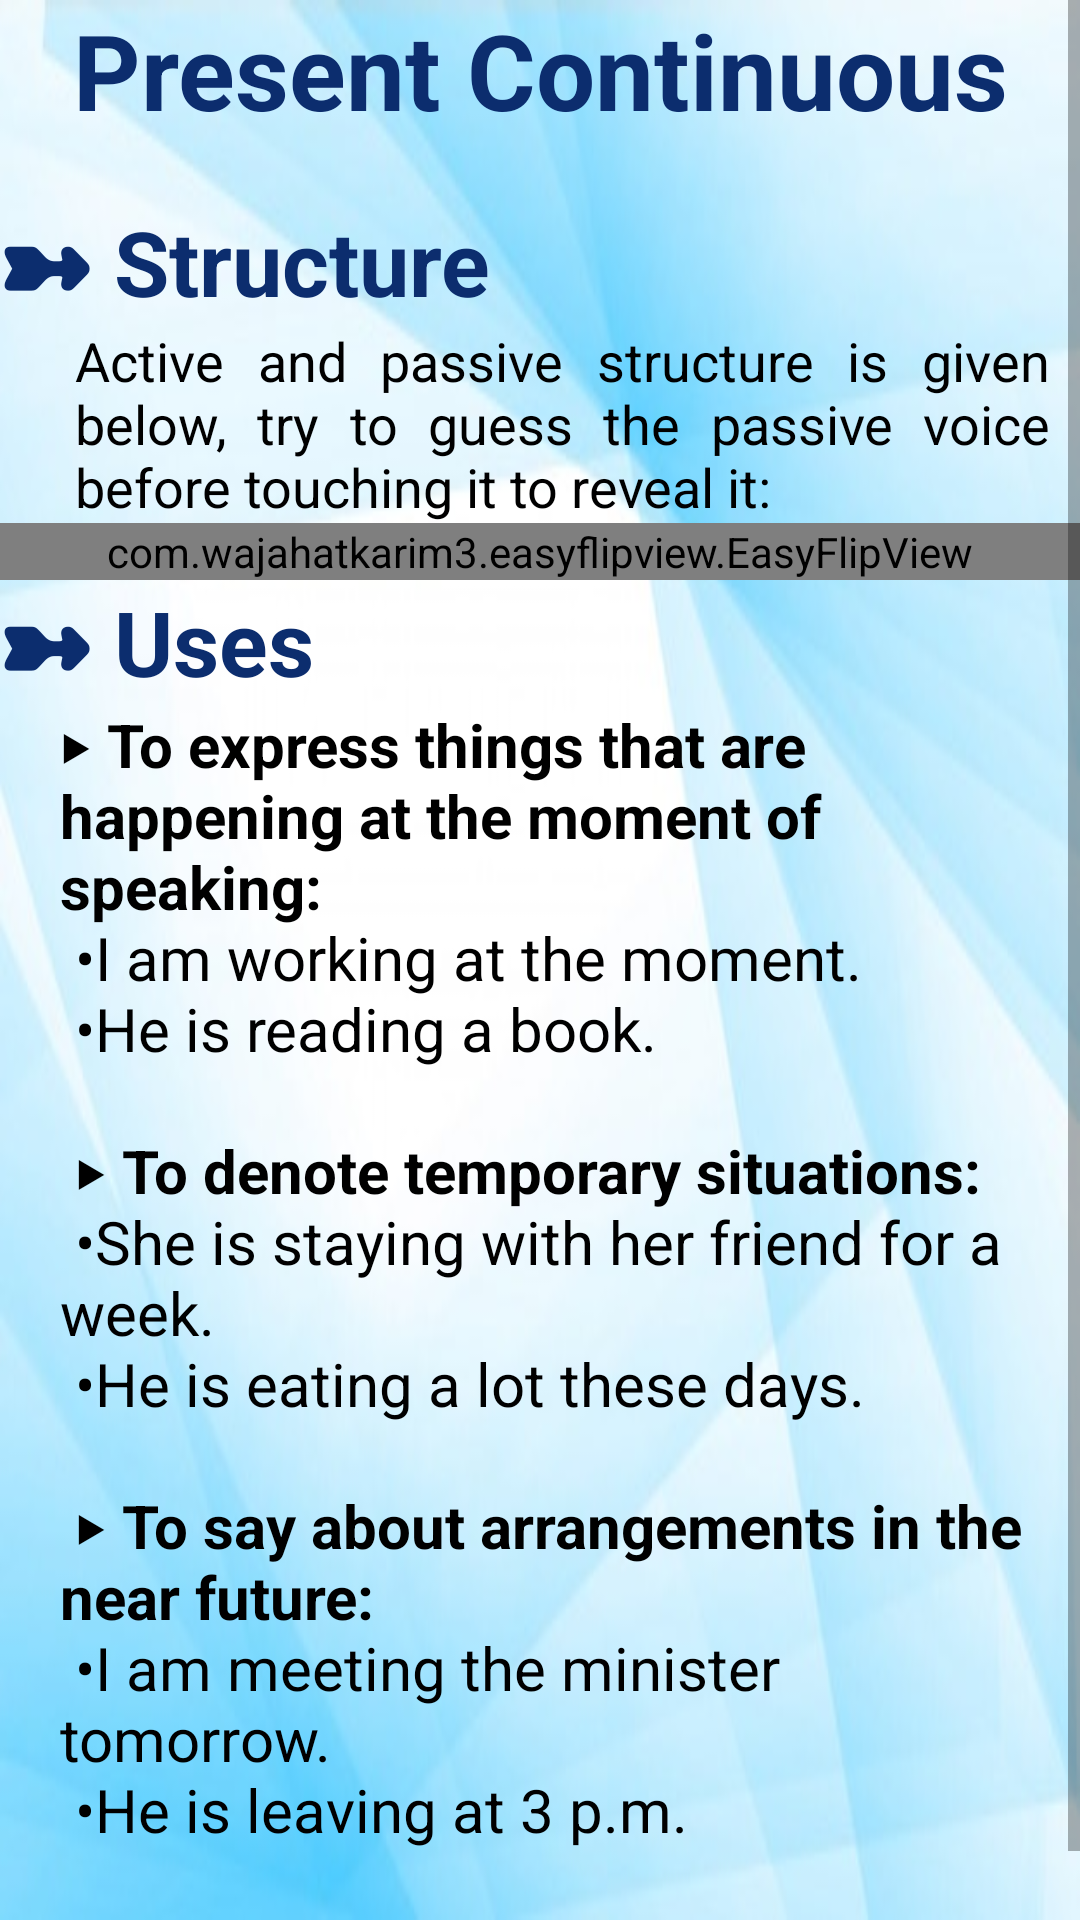

The Android layout XML behind this screen, and the referenced resources:
<!-- AndroidManifest.xml: application theme AppTheme -->
<!-- res/layout/activity_present_continuous.xml -->
<?xml version="1.0" encoding="utf-8"?>
<LinearLayout xmlns:android="http://schemas.android.com/apk/res/android"
    xmlns:app="http://schemas.android.com/apk/res-auto"
    xmlns:tools="http://schemas.android.com/tools"
    android:layout_width="match_parent"
    android:layout_height="match_parent"
    tools:context=".worksheet"
    android:background="@drawable/quizbg"
    android:orientation="vertical">
    <ScrollView
        android:layout_width="match_parent"
        android:layout_height="match_parent">

        <LinearLayout
            android:layout_width="match_parent"
            android:layout_height="match_parent"
            android:orientation="vertical">
            <TextView
                android:layout_width="match_parent"
                android:layout_height="wrap_content"
                android:layout_marginBottom="20dp"
                android:text="Present Continuous"
                android:textAlignment="center"
                android:textColor="#0C2D6E"
                android:textSize="35dp"
                android:textStyle="bold" />

            <TextView
                android:layout_width="match_parent"
                android:layout_height="wrap_content"
                android:text="➼ Structure"
                android:textColor="#0C2D6E"
                android:textSize="30dp"
                android:textStyle="bold"/>
            <TextView
                android:layout_width="match_parent"
                android:layout_height="wrap_content"
                android:textSize="18dp"
                android:justificationMode="inter_word"
                android:text="Active and passive structure is given below, try to guess the passive voice before touching it to reveal it:"
                android:layout_marginLeft="25dp"
                android:layout_marginRight="10dp"
                android:textColor="@android:color/black"
                />
            <com.wajahatkarim3.easyflipview.EasyFlipView
                android:layout_width="match_parent"
                android:layout_height="wrap_content"
                app:flipOnTouch="true"
                app:flipEnabled="true"
                app:flipDuration="400"
                app:flipFrom="right"
                app:flipType="horizontal"
                app:autoFlipBack="false"
                >

                
                <TextView
                    android:layout_width="match_parent"
                    android:layout_height="200dp"
                    android:text="@string/present_continuous_passive"
                    android:textSize="25dp"
                    android:textAlignment="center"
                    android:gravity="center"
                    android:textColor="@android:color/white"
                    android:background="@drawable/blueboardbg"
                    android:layout_margin="20dp"/>

                
                <TextView
                    android:layout_width="match_parent"
                    android:layout_height="200dp"
                    android:text="@string/present_continuous_active"
                    android:textSize="25dp"
                    android:textAlignment="center"
                    android:gravity="center"
                    android:textColor="@android:color/white"
                    android:background="@drawable/blueboardbg"
                    android:layout_margin="20dp"/>

            </com.wajahatkarim3.easyflipview.EasyFlipView>

            <TextView
                android:layout_width="match_parent"
                android:layout_height="wrap_content"
                android:text="➼ Uses"
                android:textColor="#0C2D6E"
                android:textSize="30dp"
                android:textStyle="bold"/>
            <TextView
                android:layout_width="match_parent"
                android:layout_height="wrap_content"
                android:textColor="@android:color/black"
                android:textSize="20dp"
                android:layout_marginLeft="20dp"
                android:layout_marginRight="10dp"
                android:text="@string/present_continuous_uses"

                />

        </LinearLayout>
    </ScrollView>

</LinearLayout>
<!-- resources referenced by this layout -->
<resources>
  <!-- drawable blueboardbg: jpg bitmap (drawable-xxhdpi, 717449 bytes) -->
  <!-- drawable quizbg: jpg bitmap (drawable-xxhdpi, 29667 bytes) -->
  <string name="present_continuous_active">
          <b>Active</b>\n\n
          Is/are studying\n
          Eg: We are studying grammar now\n
          (Touch here to see passive)
      </string>
  <string name="present_continuous_passive">
          <b>Passive</b>\n\n
          Is/are being studied\n
          Eg: Grammar is being studied now
      </string>
  <string name="present_continuous_uses">
          <b>‣ To express things that are happening at the moment of speaking:</b>\n
  •I am working at the moment.\n
  •He is reading a book.\n\n
  
  <b>‣ To denote temporary situations:</b>\n
  •She is staying with her friend for a week.\n
  •He is eating a lot these days.\n\n
  
  <b>‣ To say about arrangements in the near future:</b>\n
  •I am meeting the minister tomorrow.\n
  •He is leaving at 3 p.m.\n\n
  
      </string>
  <style name="AppTheme" parent="Theme.AppCompat.Light.NoActionBar">
          
          <item name="colorPrimary">@color/colorPrimary</item>
          <item name="colorPrimaryDark">#0C2D6E</item>
          <item name="colorAccent">@color/colorAccent</item>
      </style>
  <color name="colorPrimary">#3F51B5</color>
  <color name="colorAccent">#FF4081</color>
</resources>
